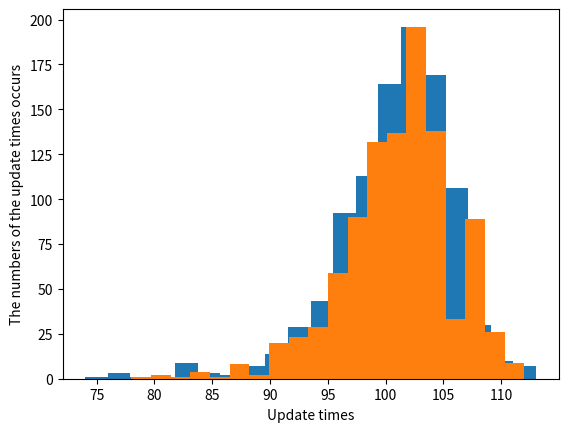

Write the Python code that produced this figure.
import matplotlib.pyplot as plt

k = [104, 96, 100, 105, 92, 105, 104, 101, 103, 103, 82, 103, 105, 102, 104, 102, 103, 96, 101, 102, 97, 92, 99, 97, 106, 103, 100, 103, 98, 103, 102, 94, 103, 80, 105, 99, 90, 105, 106, 104, 105, 101, 101, 105, 107, 106, 104, 101, 102, 103, 104, 109, 99, 101, 96, 102, 105, 102, 99, 102, 92, 107, 104, 95, 98, 106, 92, 105, 104, 101, 105, 101, 101, 107, 99, 105, 98, 111, 102, 105, 99, 101, 93, 101, 99, 99, 105, 102, 98, 86, 107, 99, 97, 101, 113, 104, 103, 109, 84, 107, 96, 106, 98, 100, 99, 106, 109, 104, 106, 99, 101, 105, 107, 101, 105, 103, 103, 102, 100, 100, 100, 107, 95, 101, 103, 101, 101, 109, 97, 103, 100, 101, 104, 105, 105, 107, 96, 103, 98, 106, 96, 94, 99, 97, 100, 108, 105, 90, 101, 101, 98, 98, 101, 105, 107, 100, 104, 105, 97, 99, 99, 97, 107, 102, 105, 98, 102, 105, 96, 107, 103, 101, 108, 76, 106, 92, 105, 101, 101, 107, 105, 103, 96, 97, 94, 101, 108, 101, 103, 106, 102, 96, 99, 106, 98, 92, 98, 90, 101, 103, 104, 97, 105, 101, 95, 103, 90, 99, 103, 82, 103, 98, 102, 101, 102, 103, 97, 104, 103, 105, 106, 107, 100, 76, 100, 108, 101, 101, 101, 98, 104, 99, 98, 101, 105, 105, 99, 96, 105, 103, 105, 100, 101, 100, 103, 108, 97, 103, 96, 107, 97, 101, 106, 97, 101, 109, 103, 101, 103, 97, 103, 104, 106, 96, 95, 104, 105, 102, 96, 105, 90, 102, 100, 103, 103, 90, 97, 104, 102, 112, 88, 103, 103, 103, 101, 101, 96, 107, 110, 97, 105, 106, 105, 104, 108, 103, 103, 105, 100, 97, 103, 96, 105, 105, 106, 100, 105, 107, 101, 101, 105, 103, 104, 104, 84, 106, 105, 82, 103, 104, 105, 99, 93, 88, 101, 109, 99, 88, 104, 96, 102, 113, 106, 94, 101, 106, 110, 103, 106, 105, 107, 99, 104, 103, 103, 105, 95, 103, 105, 94, 97, 88, 93, 103, 105, 101, 103, 97, 105, 105, 101, 99, 104, 96, 101, 103, 104, 105, 94, 107, 101, 90, 101, 99, 103, 98, 100, 100, 107, 97, 103, 105, 103, 101, 103, 103, 101, 100, 107, 99, 97, 104, 103, 98, 105, 88, 104, 105, 103, 105, 82, 95, 106, 96, 96, 95, 101, 101, 91, 103, 95, 106, 105, 105, 104, 103, 101, 107, 109, 78, 97, 98, 101, 109, 96, 94, 101, 99, 113, 97, 92, 110, 98, 99, 95, 105, 103, 100, 103, 106, 105, 103, 96, 101, 96, 101, 105, 82, 100, 106, 96, 94, 101, 99, 101, 99, 103, 107, 105, 106, 92, 105, 105, 103, 102, 95, 92, 95, 100, 99, 109, 106, 107, 100, 103, 107, 105, 103, 103, 110, 105, 99, 96, 103, 105, 104, 96, 103, 99, 97, 105, 95, 95, 109, 100, 82, 107, 101, 102, 102, 96, 95, 106, 101, 100, 103, 101, 105, 102, 99, 101, 103, 104, 101, 103, 102, 98, 99, 104, 103, 98, 102, 98, 104, 107, 102, 101, 102, 98, 105, 99, 102, 82, 100, 107, 100, 101, 100, 107, 97, 107, 90, 98, 101, 107, 99, 95, 102, 97, 103, 96, 98, 107, 103, 102, 109, 103, 97, 106, 101, 106, 104, 101, 105, 107, 99, 96, 107, 101, 97, 107, 98, 98, 107, 99, 95, 101, 104, 101, 99, 104, 99, 97, 102, 105, 105, 104, 97, 105, 99, 105, 107, 101, 95, 99, 99, 103, 101, 95, 102, 107, 99, 99, 92, 101, 101, 93, 103, 101, 101, 104, 106, 74, 107, 100, 103, 102, 103, 95, 105, 99, 98, 82, 103, 101, 107, 103, 103, 97, 104, 106, 106, 111, 99, 100, 108, 103, 102, 105, 104, 102, 97, 103, 103, 95, 105, 99, 105, 98, 99, 99, 97, 101, 99, 96, 105, 103, 100, 107, 103, 105, 109, 97, 107, 105, 110, 107, 101, 105, 103, 96, 103, 103, 103, 108, 96, 105, 93, 101, 113, 104, 100, 101, 102, 101, 105, 103, 97, 96, 103, 101, 95, 94, 98, 103, 88, 107, 108, 103, 103, 101, 100, 108, 101, 102, 102, 105, 105, 105, 105, 94, 103, 90, 104, 113, 103, 107, 105, 105, 107, 101, 97, 107, 106, 97, 101, 104, 103, 103, 103, 88, 101, 102, 95, 105, 99, 104, 93, 107, 103, 103, 105, 103, 101, 97, 101, 103, 101, 90, 105, 101, 110, 105, 105, 97, 98, 95, 104, 105, 97, 95, 92, 106, 99, 102, 96, 103, 100, 91, 102, 106, 101, 106, 106, 98, 101, 98, 97, 101, 99, 102, 101, 106, 105, 107, 111, 107, 103, 98, 90, 104, 107, 105, 102, 102, 100, 98, 105, 101, 103, 103, 103, 92, 97, 105, 101, 98, 97, 103, 107, 90, 106, 92, 105, 103, 113, 99, 103, 105, 106, 100, 100, 103, 99, 99, 100, 96, 93, 105, 101, 101, 109, 105, 99, 76, 101, 102, 100, 102, 97, 109, 101, 101, 99, 101, 98, 106, 107, 96, 103, 98, 101, 107, 102, 105, 97, 103, 109, 101, 98, 103, 95, 96, 104, 92, 102, 96, 105, 99, 82, 99, 92, 106, 101, 105, 103, 99, 101, 100, 103, 96, 103, 94, 101, 101, 103, 99, 101, 105, 107, 102, 101, 94, 98, 108, 106, 94, 103, 102, 103, 99, 105, 107, 93, 102, 106, 92, 93, 99, 92, 107, 108, 103, 94, 99, 109, 103, 93, 99, 98, 105, 95, 108, 103, 86, 103, 104, 110, 92, 97, 105, 103, 99, 84, 107, 104, 100, 104, 103, 105, 104, 100, 99, 103, 103, 100, 94, 103, 109, 97, 105, 107, 97, 105, 95, 101, 103, 98, 96, 107, 100, 102, 103, 101, 102, 96, 97, 106, 96, 99, 94, 103, 99, 96, 105, 103, 103, 106, 99, 103, 107, 104, 100, 101, 105, 101, 103, 104, 96, 92, 103, 105, 98, 103, 102, 105, 103, 105, 102, 100]
m = [104, 105, 100, 101, 107, 103, 94, 101, 107, 104, 98, 97, 109, 101, 107, 103, 99, 97, 103, 98, 94, 107, 107, 103, 96, 101, 103, 107, 101, 99, 99, 78, 97, 96, 103, 103, 99, 105, 101, 106, 97, 104, 109, 102, 103, 99, 108, 97, 107, 99, 97, 105, 96, 97, 97, 104, 95, 97, 102, 108, 105, 100, 97, 93, 98, 105, 101, 106, 100, 107, 101, 103, 95, 94, 97, 103, 102, 90, 103, 104, 106, 101, 101, 103, 96, 99, 102, 102, 99, 103, 101, 105, 103, 100, 111, 99, 103, 107, 99, 99, 101, 102, 103, 97, 99, 100, 107, 95, 95, 103, 103, 100, 104, 102, 101, 105, 105, 88, 100, 95, 105, 103, 105, 101, 96, 101, 99, 94, 101, 103, 101, 101, 101, 100, 101, 88, 106, 105, 88, 94, 101, 103, 107, 102, 107, 100, 99, 103, 94, 88, 101, 107, 105, 104, 101, 102, 96, 101, 103, 106, 105, 98, 100, 95, 104, 101, 104, 101, 111, 106, 103, 99, 99, 101, 100, 103, 103, 100, 103, 90, 106, 103, 105, 103, 100, 104, 107, 97, 107, 103, 105, 109, 98, 102, 109, 109, 103, 100, 106, 108, 105, 94, 94, 103, 98, 95, 106, 102, 103, 102, 101, 92, 105, 104, 105, 99, 108, 96, 102, 96, 101, 105, 101, 90, 102, 99, 95, 97, 98, 105, 109, 105, 105, 89, 92, 99, 101, 104, 103, 103, 102, 101, 102, 95, 106, 105, 101, 107, 106, 109, 92, 105, 107, 107, 108, 105, 106, 99, 104, 107, 100, 94, 101, 106, 101, 103, 106, 101, 95, 97, 103, 105, 99, 99, 94, 99, 101, 103, 105, 102, 106, 104, 103, 103, 104, 103, 105, 97, 99, 102, 109, 107, 103, 101, 90, 97, 98, 98, 103, 105, 101, 99, 102, 100, 100, 94, 96, 105, 101, 94, 103, 103, 107, 102, 99, 101, 104, 105, 103, 103, 96, 105, 99, 105, 108, 108, 107, 105, 94, 103, 110, 101, 99, 97, 92, 103, 94, 105, 96, 107, 97, 101, 99, 105, 107, 100, 103, 109, 92, 99, 102, 101, 101, 102, 105, 102, 99, 101, 105, 95, 100, 101, 99, 107, 95, 103, 103, 107, 108, 90, 105, 103, 106, 103, 97, 107, 100, 100, 90, 100, 103, 109, 107, 101, 101, 111, 97, 94, 94, 99, 102, 101, 91, 109, 97, 92, 102, 104, 105, 107, 111, 109, 104, 103, 103, 107, 102, 93, 92, 99, 99, 103, 98, 98, 102, 101, 101, 105, 107, 103, 101, 101, 88, 107, 104, 94, 105, 103, 103, 101, 106, 104, 99, 105, 99, 107, 103, 107, 99, 95, 101, 90, 94, 100, 103, 99, 99, 97, 101, 98, 107, 101, 103, 105, 103, 98, 91, 98, 97, 99, 99, 105, 94, 103, 99, 101, 102, 108, 101, 99, 100, 103, 98, 101, 101, 103, 89, 109, 110, 99, 102, 101, 94, 105, 92, 103, 102, 107, 102, 80, 99, 101, 95, 99, 101, 105, 102, 109, 103, 107, 90, 95, 103, 95, 102, 99, 107, 98, 109, 101, 105, 103, 90, 103, 109, 101, 105, 99, 97, 101, 101, 103, 107, 93, 95, 95, 111, 101, 102, 98, 107, 101, 101, 102, 98, 105, 103, 101, 106, 98, 101, 94, 103, 108, 105, 101, 103, 92, 96, 106, 107, 100, 101, 105, 105, 102, 104, 93, 97, 105, 111, 107, 104, 101, 103, 86, 100, 99, 101, 102, 94, 108, 103, 100, 108, 101, 100, 96, 94, 101, 101, 98, 105, 107, 112, 103, 103, 107, 96, 105, 98, 104, 101, 100, 104, 109, 103, 103, 107, 101, 105, 101, 102, 103, 99, 106, 106, 99, 100, 98, 101, 100, 92, 102, 102, 107, 98, 95, 102, 107, 101, 105, 90, 105, 103, 97, 97, 95, 98, 106, 107, 107, 111, 103, 104, 104, 101, 97, 95, 100, 99, 102, 104, 107, 101, 98, 103, 97, 108, 102, 84, 107, 94, 103, 103, 105, 96, 92, 101, 99, 98, 98, 104, 92, 103, 109, 95, 101, 101, 84, 108, 94, 97, 105, 100, 101, 105, 97, 95, 97, 103, 102, 92, 102, 106, 105, 103, 82, 105, 105, 99, 97, 103, 95, 101, 105, 99, 99, 101, 105, 103, 107, 103, 90, 91, 107, 99, 103, 106, 103, 102, 95, 103, 98, 98, 104, 104, 103, 98, 105, 101, 96, 103, 96, 103, 103, 95, 105, 101, 101, 103, 102, 96, 103, 101, 103, 105, 97, 99, 99, 101, 95, 103, 103, 101, 103, 98, 104, 101, 100, 101, 108, 97, 100, 103, 105, 103, 84, 102, 90, 105, 98, 97, 103, 99, 106, 101, 101, 109, 92, 107, 107, 105, 84, 101, 97, 103, 107, 88, 107, 106, 105, 90, 103, 90, 103, 101, 101, 104, 100, 107, 97, 99, 99, 107, 105, 102, 98, 103, 103, 101, 99, 105, 105, 103, 99, 105, 99, 93, 108, 105, 95, 97, 105, 101, 98, 102, 91, 109, 99, 103, 101, 101, 103, 103, 98, 103, 103, 100, 103, 103, 98, 107, 106, 109, 103, 101, 104, 107, 100, 98, 103, 100, 105, 97, 103, 103, 111, 105, 91, 106, 109, 101, 92, 99, 103, 102, 103, 107, 101, 101, 80, 92, 107, 100, 101, 99, 101, 92, 99, 103, 99, 101, 97, 107, 101, 99, 103, 107, 97, 99, 97, 95, 102, 99, 107, 101, 105, 96, 96, 99, 107, 101, 106, 105, 106, 102, 94, 105, 105, 97, 98, 100, 99, 105, 94, 105, 109, 101, 96, 103, 98, 107, 100, 100, 105, 99, 103, 94, 101, 101, 105, 99, 101, 104, 103, 105, 99, 105, 101, 103, 105, 104, 107, 101, 99, 103, 99, 105, 101, 110, 104, 105, 98, 103, 99, 97, 95, 98, 105, 101, 104, 101, 105, 99, 99, 96, 90, 96, 108, 97, 96, 94, 96, 104, 97, 100, 103, 103, 101, 103, 101, 98, 95, 107, 104, 101, 101, 100, 106, 105, 101, 106, 100, 100, 105, 88, 101, 101, 107, 88, 100, 96, 103, 96, 106, 95, 103, 93, 107]

plt.figure(2)
plt.hist(k, bins=20, label='P12')
plt.hist(m, bins=20, label='P10')
plt.xlabel("Update times")
plt.ylabel("The numbers of the update times occurs")
plt.show()